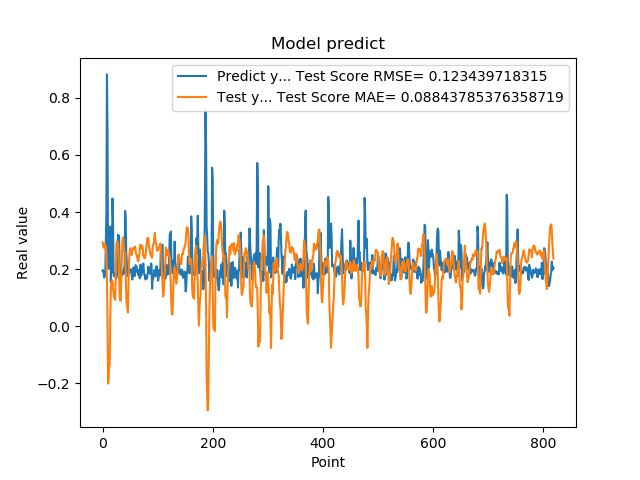

Data behind this chart, as committed beside it:
1.941800117492676059e-01, 2.938445306018410141e-01
1.970258951187133512e-01, 2.858079898940750763e-01
1.859861761331558505e-01, 2.753445411091227091e-01
1.705197989940643033e-01, 2.849660728235090534e-01
1.844120919704437256e-01, 2.887257900362876217e-01
1.779371052980423251e-01, 2.701614998470564522e-01
3.004232645034790039e-01, 2.781110763547672282e-01
3.969086110591887873e-01, 2.441797891129314224e-01
8.820003867149353027e-01, 1.681971327574114106e-01
6.841114759445190430e-01, 2.539758508696451922e-02
2.116497457027435580e-01, -2.009772787979319519e-01
2.014262527227401733e-01, -1.849028138483646277e-01
2.061583995819092074e-01, -1.415400279233727243e-01
3.160260915756225586e-01, -1.370083725958202436e-01
3.489396274089813232e-01, 2.755531630772056415e-02
1.544443815946578979e-01, 1.238816333967860256e-01
1.959947794675827026e-01, 1.534248754568783291e-01
1.894801408052444180e-01, 1.615362980373433455e-01
4.474425017833709162e-01, 1.579703116971435950e-01
3.771362304687500555e-01, 1.281415601409372773e-01
1.889318972826004028e-01, 1.220149584741814786e-01
1.752775162458419522e-01, 1.004096484629212194e-01
1.822472065687180121e-01, 1.193013736285672283e-01
1.866402029991149902e-01, 9.267807316703502440e-02
1.715678423643112183e-01, 1.963368075614650710e-01
1.676391065120696744e-01, 2.844427442222337565e-01
1.773854047060013095e-01, 2.974536572666289236e-01
1.872433423995972235e-01, 2.959522287133710683e-01
3.204146027565002441e-01, 2.929391613221488111e-01
3.134283721446990967e-01, 2.483244073907875660e-01
3.171058297157288153e-01, 1.831296317097320936e-01
2.202603369951247891e-01, 1.130713670074691563e-01
1.659800857305526733e-01, 9.000756052316202793e-02
1.415748745203018188e-01, 8.937217035007451182e-02
1.852595061063766479e-01, 1.754166526911880297e-01
1.814238876104354858e-01, 2.310480532325395742e-01
1.905867606401443481e-01, 2.915462294885823313e-01
1.810430586338043213e-01, 3.101791847758164633e-01
1.954265981912612915e-01, 3.041511212676080156e-01
2.029463946819305142e-01, 2.696530581964722839e-01
1.862521618604660034e-01, 2.608077130617381667e-01
4.038094580173492432e-01, 2.567447036359453150e-01
3.743042349815369207e-01, 1.974330340901300496e-01
2.572054266929626465e-01, 1.069804893181125205e-01
2.253161966800689420e-01, 7.373304509309110133e-02
1.787700653076171875e-01, 6.959347691233608302e-02
1.761920750141143799e-01, 4.857382709674545190e-02
1.861467957496643066e-01, 1.453524525425134439e-01
1.954011768102645874e-01, 2.245981343326435842e-01
1.907722949981689176e-01, 2.534240488735109431e-01
1.898660957813262939e-01, 2.735226556069410564e-01
2.001174986362457275e-01, 2.678431617446055402e-01
1.922753006219863892e-01, 2.541192502061249692e-01
1.810636967420578003e-01, 2.494575564904907283e-01
1.635809391736984530e-01, 2.578013052294068075e-01
1.916799396276473999e-01, 2.733319929164929607e-01
2.058236002922058105e-01, 2.723201181936066306e-01
1.857409924268722812e-01, 2.701013540002043523e-01
1.752161234617233276e-01, 2.738001554303984286e-01
1.845117062330245972e-01, 2.789785711675827895e-01
2.143009155988692682e-01, 2.646923435294303295e-01
... 759 more rows
